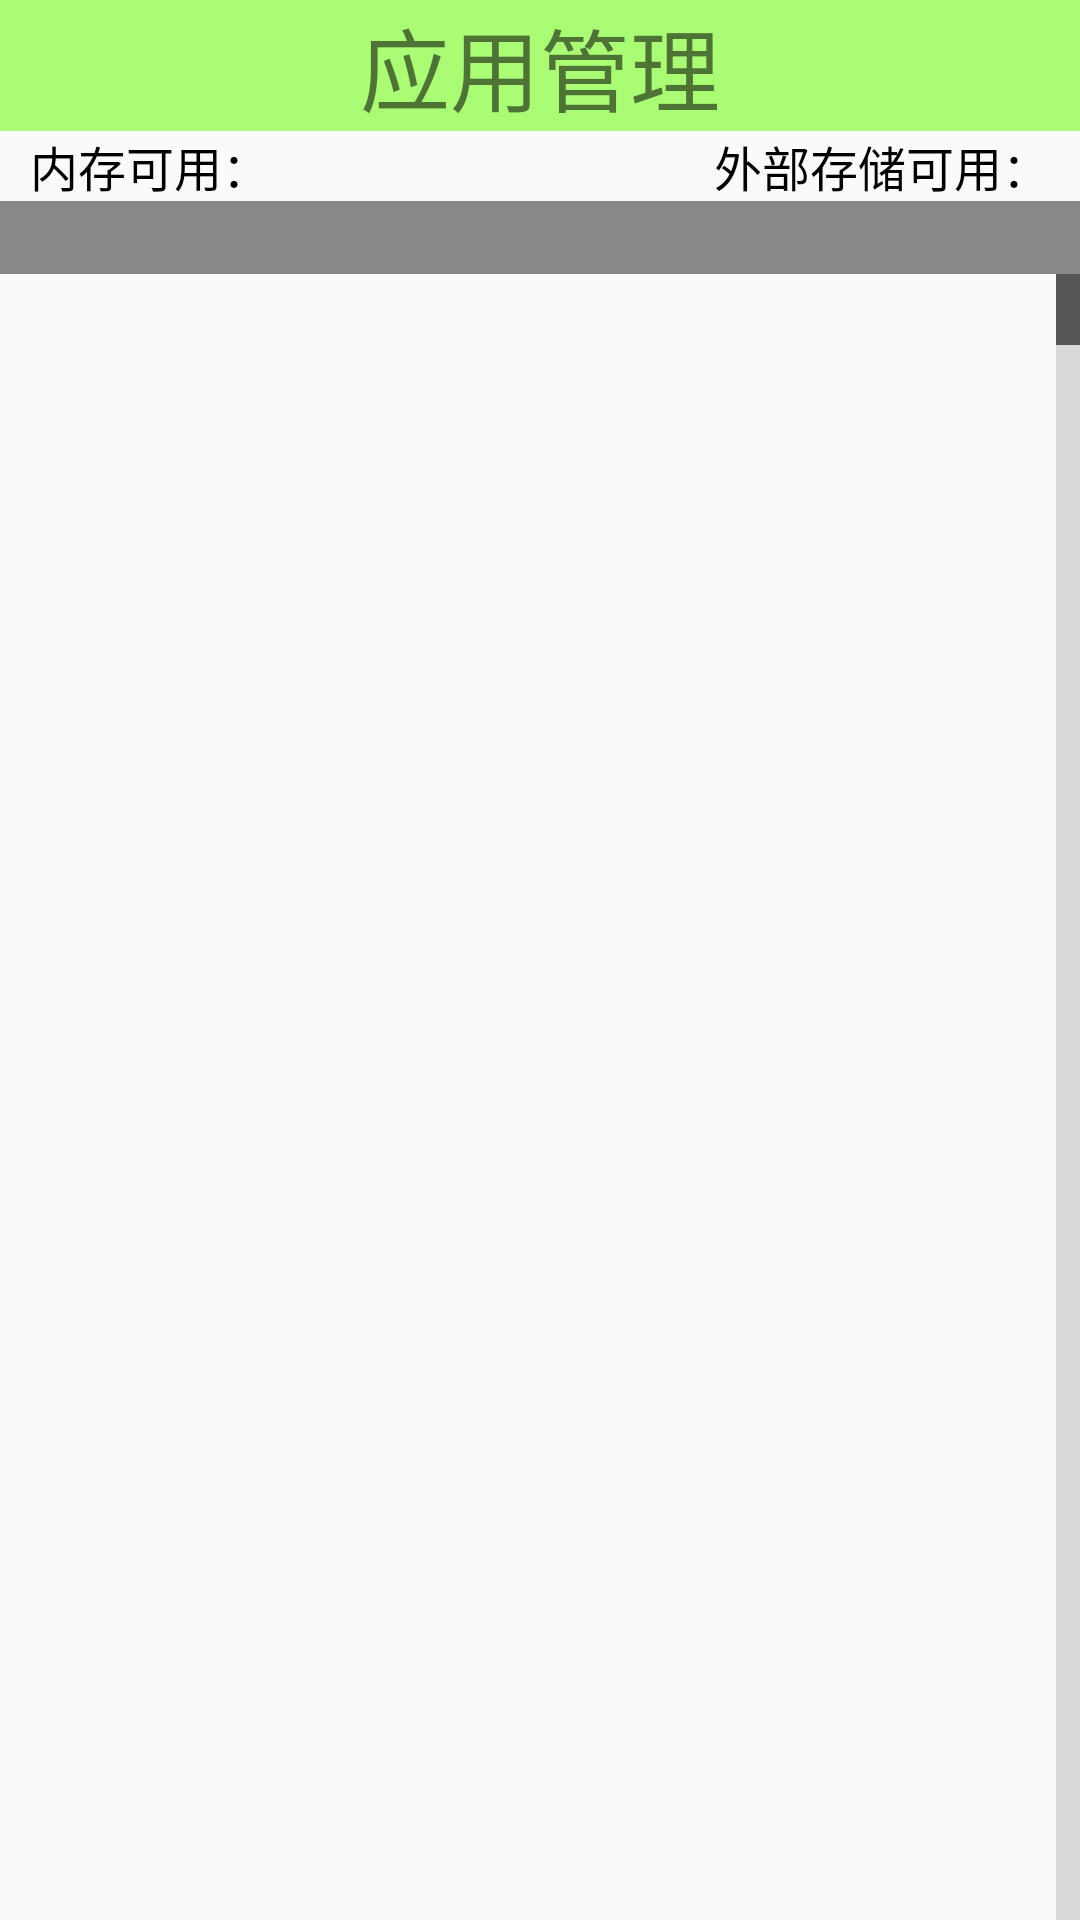

Here is an Android app screen rendered from its layout file. Give the layout XML and the strings, colors and styles it references.
<!-- AndroidManifest.xml: application theme AppTheme -->
<!-- res/layout/activity_app_manager.xml -->
<?xml version="1.0" encoding="utf-8"?>
<RelativeLayout xmlns:android="http://schemas.android.com/apk/res/android"
    xmlns:app="http://schemas.android.com/apk/res-auto"
    xmlns:tools="http://schemas.android.com/tools"
    android:layout_width="match_parent"
    android:layout_height="match_parent"
    tools:context=".AppManagerActivity">

    <TextView
        android:layout_width="match_parent"
        android:layout_height="wrap_content"
        android:id="@+id/tv_title"
        android:gravity="center"
        android:textSize="30sp"
        android:background="#8866ff00"
        android:text="应用管理" />

    <TextView
        android:layout_width="wrap_content"
        android:layout_height="wrap_content"
        android:layout_below="@id/tv_title"
        android:layout_marginStart="10dp"
        android:id="@+id/tv_avail_rom"
        android:textColor="#000000"
        android:textSize="16sp"
        android:text="内存可用："/>

    <TextView
        android:layout_width="wrap_content"
        android:layout_height="wrap_content"
        android:layout_below="@id/tv_title"
        android:id="@+id/tv_avail_sd"
        android:layout_alignParentEnd="true"
        android:layout_marginEnd="10dp"
        android:textColor="#000000"
        android:textSize="16sp"
        android:text="外部存储可用："/>

    <FrameLayout
        android:layout_width="match_parent"
        android:layout_height="match_parent"
        android:layout_below="@+id/tv_avail_rom"
        android:layout_alignParentBottom="true">
        <LinearLayout
            android:layout_width="match_parent"
            android:layout_height="match_parent"
            android:id="@+id/ll_loading"
            android:gravity="center"
            android:orientation="vertical"
            android:visibility="invisible">
            <ProgressBar
                android:id="@+id/progressBar2"
                style="?android:attr/progressBarStyle"
                android:layout_width="wrap_content"
                android:layout_height="wrap_content" />

            <TextView
                android:layout_width="wrap_content"
                android:layout_height="wrap_content"
                android:text="正在加载应用信息..."/>
        </LinearLayout>
        <ListView
            android:layout_width="match_parent"
            android:layout_height="match_parent"
            android:fastScrollEnabled="true"
            android:id="@+id/lv_app_manager"/>
        <TextView
            android:id="@+id/tv_status"
            android:layout_width="match_parent"
            android:layout_height="wrap_content"
            android:textSize="18sp"
            android:background="#ff888888"
            android:textColor="#ffffff"/>
    </FrameLayout>
</RelativeLayout>
<!-- resources referenced by this layout -->
<resources>
  <style name="AppTheme" parent="Theme.AppCompat.Light.DarkActionBar">
          
          <item name="colorPrimary">@color/colorPrimary</item>
          <item name="colorPrimaryDark">@color/colorPrimaryDark</item>
          <item name="colorAccent">@color/colorAccent</item>
          <item name="windowNoTitle">true</item>
      </style>
  <!-- not gathered from this repository: default colours our renderer supplied (Android Studio template values) -->
  <color name="colorPrimary">#FF6200EE</color>
  <color name="colorPrimaryDark">#FF3700B3</color>
  <color name="colorAccent">#FF03DAC5</color>
</resources>
